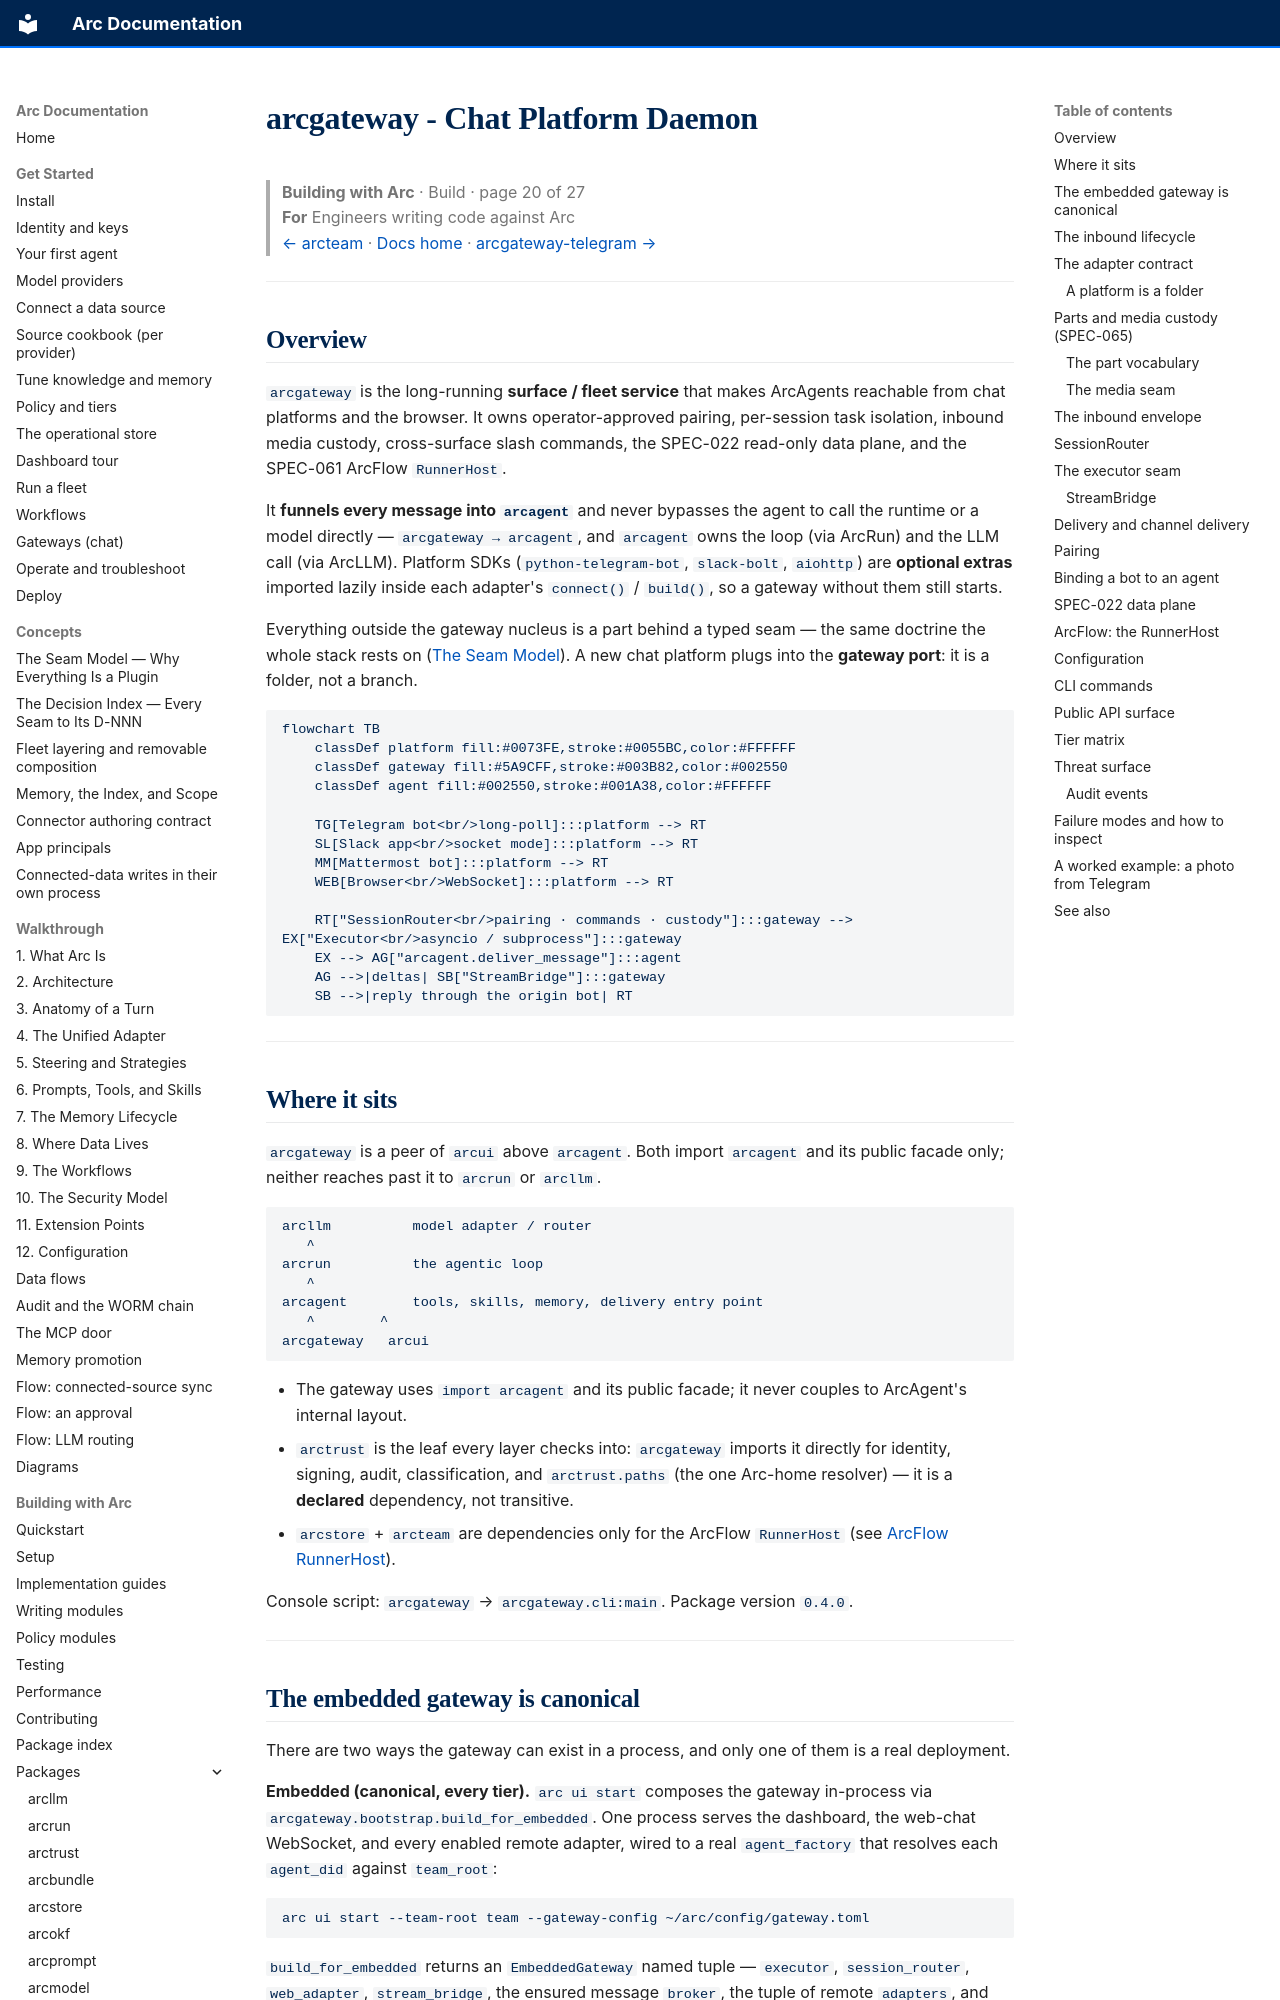

repository: joshuamschultz/Arc · page: building/packages/arcgateway/index.html · generator: mkdocs

# arcgateway - Chat Platform Daemon

> **Building with Arc**  ·  Build  ·  page 20 of 27  
> **For** Engineers writing code against Arc  
> [← arcteam](arcteam.md)  ·  [Docs home](../../README.md)  ·  [arcgateway-telegram →](arcgateway-telegram.md)

---

## Overview

`arcgateway` is the long-running **surface / fleet service** that makes ArcAgents
reachable from chat platforms and the browser. It owns operator-approved pairing,
per-session task isolation, inbound media custody, cross-surface slash commands,
the SPEC-022 read-only data plane, and the SPEC-061 ArcFlow `RunnerHost`.

It **funnels every message into `arcagent`** and never bypasses the agent to call
the runtime or a model directly — `arcgateway → arcagent`, and `arcagent` owns
the loop (via ArcRun) and the LLM call (via ArcLLM). Platform SDKs
(`python-telegram-bot`, `slack-bolt`, `aiohttp`) are **optional extras** imported
lazily inside each adapter's `connect()` / `build()`, so a gateway without them
still starts.

Everything outside the gateway nucleus is a part behind a typed seam — the same
doctrine the whole stack rests on ([The Seam Model](../../concepts/seam-model.md)).
A new chat platform plugs into the **gateway port**: it is a folder, not a branch.

```mermaid
flowchart TB
    classDef platform fill:#0073FE,stroke:#0055BC,color:#FFFFFF
    classDef gateway fill:#5A9CFF,stroke:#003B82,color:#002550
    classDef agent fill:#002550,stroke:#001A38,color:#FFFFFF

    TG[Telegram bot<br/>long-poll]:::platform --> RT
    SL[Slack app<br/>socket mode]:::platform --> RT
    MM[Mattermost bot]:::platform --> RT
    WEB[Browser<br/>WebSocket]:::platform --> RT

    RT["SessionRouter<br/>pairing · commands · custody"]:::gateway --> EX["Executor<br/>asyncio / subprocess"]:::gateway
    EX --> AG["arcagent.deliver_message"]:::agent
    AG -->|deltas| SB["StreamBridge"]:::gateway
    SB -->|reply through the origin bot| RT
```

---

## Where it sits

`arcgateway` is a peer of `arcui` above `arcagent`. Both import `arcagent` and
its public facade only; neither reaches past it to `arcrun` or `arcllm`.

```text
arcllm          model adapter / router
   ^
arcrun          the agentic loop
   ^
arcagent        tools, skills, memory, delivery entry point
   ^        ^
arcgateway   arcui
```

- The gateway uses `import arcagent` and its public facade; it never couples to
  ArcAgent's internal layout.
- `arctrust` is the leaf every layer checks into: `arcgateway` imports it
  directly for identity, signing, audit, classification, and `arctrust.paths`
  (the one Arc-home resolver) — it is a **declared** dependency, not transitive.
- `arcstore` + `arcteam` are dependencies only for the ArcFlow `RunnerHost`
  (see [ArcFlow RunnerHost](#arcflow-the-runnerhost)).

Console script: `arcgateway` → `arcgateway.cli:main`. Package version `0.4.0`.

---
